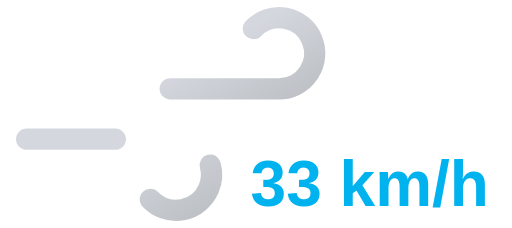
t = 0.00 s
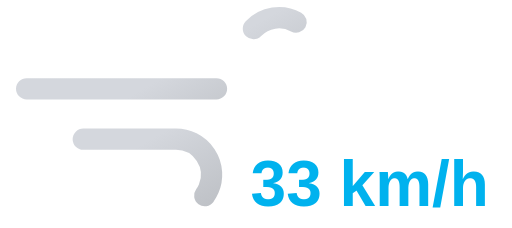
t = 0.95 s
t = 1.90 s: frame unchanged from t = 0.00 s, image omitted
t = 2.85 s: frame unchanged from t = 0.95 s, image omitted

The animated SVG that drew these frames (rendered in a browser with its animation timeline set to each time). Animation: 2 SMIL elements (animate=2); one cycle of 3.80 s, repeats indefinitely.

<svg xmlns="http://www.w3.org/2000/svg" xmlns:xlink="http://www.w3.org/1999/xlink" viewBox="8 16 72 32">
	<defs>
		<linearGradient id="a" x1="27.56" y1="17.64" x2="38.27" y2="36.19" gradientUnits="userSpaceOnUse">
			<stop offset="0" stop-color="#d4d7dd"/>
			<stop offset="0.45" stop-color="#d4d7dd"/>
			<stop offset="1" stop-color="#bec1c6"/>
		</linearGradient>
		<linearGradient id="b" x1="19.96" y1="29.03" x2="31.37" y2="48.8" xlink:href="#a"/>
	</defs>
	<path d="M43.64,20a5,5,0,1,1,3.61,8.46H11.75" fill="none" stroke-dasharray="35 22" stroke-linecap="round" stroke-miterlimit="10" stroke-width="3" stroke="url(#a)">
		<animate attributeName="stroke-dashoffset" values="-57; 57" dur="3.8s" repeatCount="indefinite"/>
	</path>
	<path d="M29.14,44a5,5,0,1,0,3.61-8.46h-21" fill="none" stroke-dasharray="24 15" stroke-linecap="round" stroke-miterlimit="10" stroke-width="3" stroke="url(#b)">
		<animate attributeName="stroke-dashoffset" values="-39; 39" dur="3.8s" begin="-.525s" repeatCount="indefinite"/>
	</path>
	<path fill="#374151"/>
	<text x="60" y="45" font-family="Arial, sans-serif" font-size="9" font-weight="bold" fill="#00b2ee" text-anchor="middle">33 km/h</text>
</svg>
